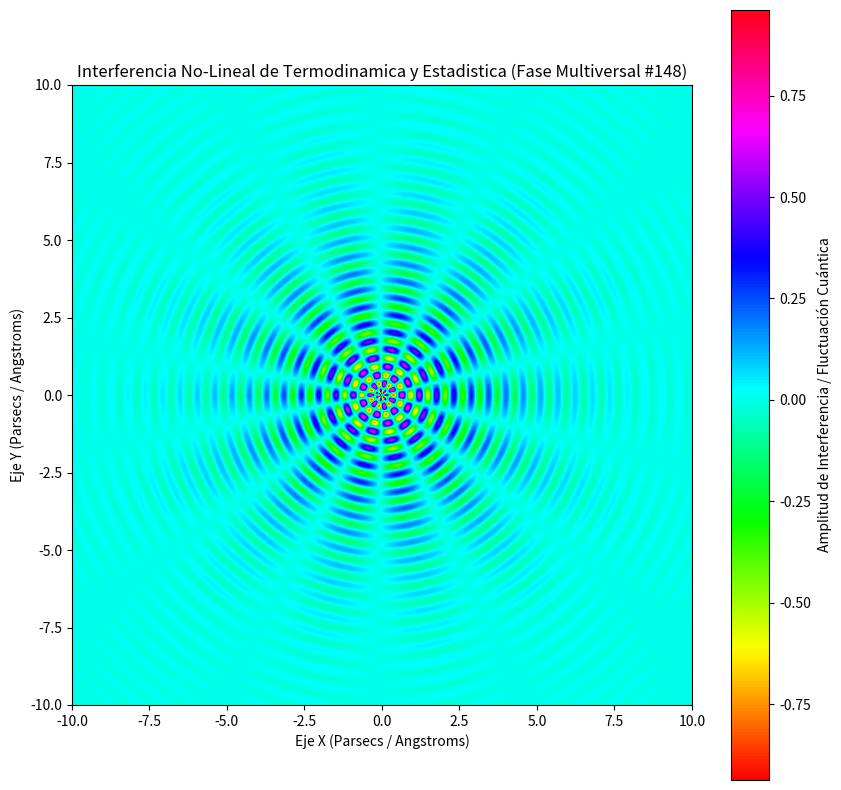

Here is the Python script that generated this plot:
%matplotlib inline
# Simulación Multiversal: Termodinamica y Estadistica - Variante 148
import numpy as np
import matplotlib.pyplot as plt

# Parámetros Físicos No-Lineales
omega_1 = 11.224
omega_2 = 6.893
lambda_decay = 0.393
phase_shift = 0.573

x = np.linspace(-10, 10, 800)
y = np.linspace(-10, 10, 800)
X, Y = np.meshgrid(x, y)

# Dinámica de Fluidos / Campos Tensor-Escalares (Fase Multiversal)
R = np.sqrt(X**2 + Y**2) + 1e-5
Z = (np.sin(omega_1 * R + phase_shift) * np.cos(omega_2 * np.arctan2(Y, X))) * np.exp(-lambda_decay * R)

plt.figure(figsize=(10, 10))
plt.imshow(Z, cmap='hsv', extent=[-10, 10, -10, 10], origin='lower')
plt.colorbar(label='Amplitud de Interferencia / Fluctuación Cuántica')
plt.title(r'Interferencia No-Lineal de Termodinamica y Estadistica (Fase Multiversal #148)')
plt.xlabel('Eje X (Parsecs / Angstroms)')
plt.ylabel('Eje Y (Parsecs / Angstroms)')
plt.show()
